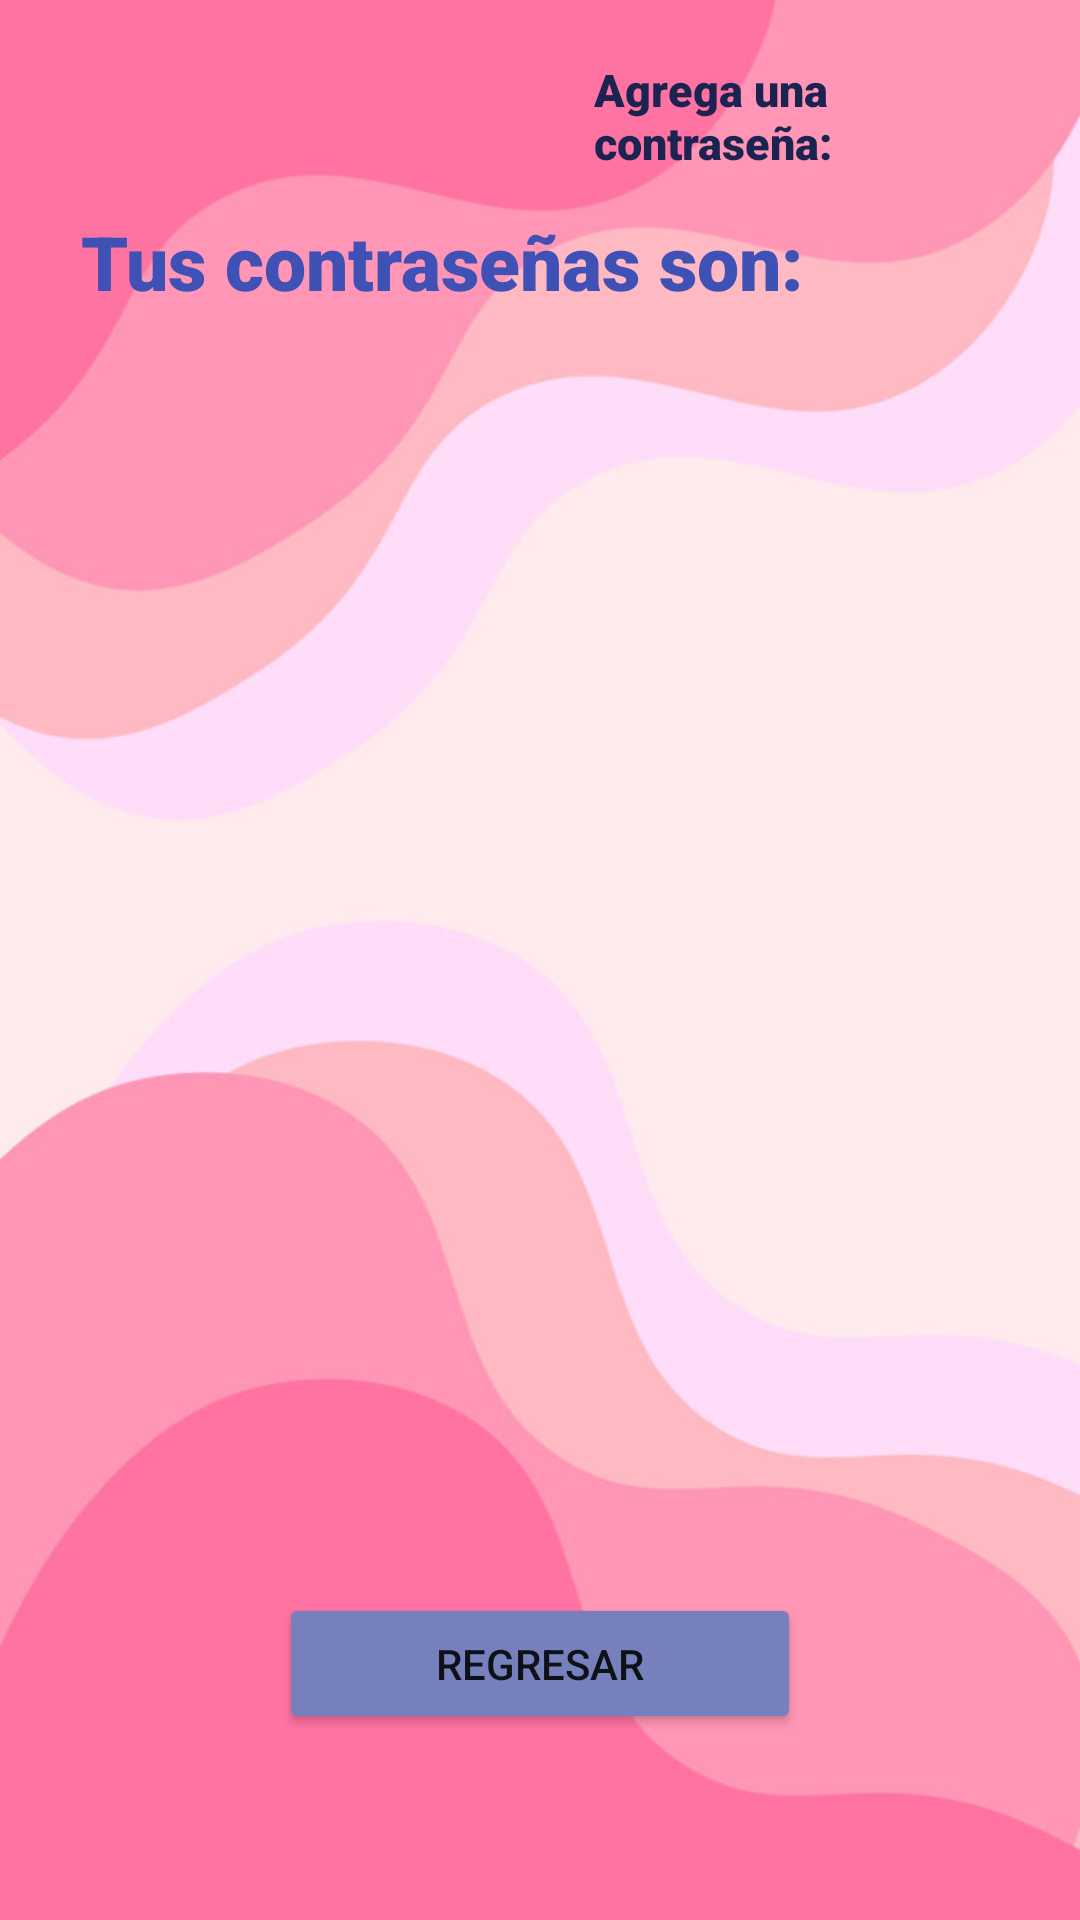

Produce the Android XML layout that renders to this screen, including the resource entries it uses.
<!-- AndroidManifest.xml: application theme Theme.AnaSplash -->
<!-- res/layout/activity_contrasenas.xml -->
<?xml version="1.0" encoding="utf-8"?>
<androidx.constraintlayout.widget.ConstraintLayout xmlns:android="http://schemas.android.com/apk/res/android"
    xmlns:app="http://schemas.android.com/apk/res-auto"
    xmlns:tools="http://schemas.android.com/tools"
    android:layout_width="match_parent"
    android:layout_height="match_parent"
    android:background="@drawable/fondoo"
    tools:context=".Contrasenas">

    <ListView
        android:id="@+id/listViewId"
        android:layout_width="315dp"
        android:layout_height="345dp"
        app:layout_constraintBottom_toBottomOf="parent"
        app:layout_constraintEnd_toEndOf="parent"
        app:layout_constraintHorizontal_bias="0.395"
        app:layout_constraintStart_toStartOf="parent"
        app:layout_constraintTop_toTopOf="parent"
        app:layout_constraintVertical_bias="0.419" />

    <TextView
        android:id="@+id/ola"
        android:layout_width="wrap_content"
        android:layout_height="wrap_content"
        android:fontFamily="sans-serif-black"
        android:text="Tus contraseñas son:"
        android:textColor="#3F51B5"
        android:textSize="25sp"
        app:layout_constraintBottom_toTopOf="@+id/listViewId"
        app:layout_constraintEnd_toEndOf="parent"
        app:layout_constraintHorizontal_bias="0.226"
        app:layout_constraintStart_toStartOf="parent"
        app:layout_constraintTop_toTopOf="parent"
        app:layout_constraintVertical_bias="0.781" />

    <TextView
        android:id="@+id/ola3"
        android:layout_width="93dp"
        android:layout_height="42dp"
        android:fontFamily="sans-serif-black"
        android:text="Agrega una contraseña:"
        android:textColor="#1B2350"
        android:textSize="15sp"
        app:layout_constraintBottom_toTopOf="@+id/listViewId"
        app:layout_constraintEnd_toEndOf="parent"
        app:layout_constraintHorizontal_bias="0.742"
        app:layout_constraintStart_toStartOf="parent"
        app:layout_constraintTop_toTopOf="parent"
        app:layout_constraintVertical_bias="0.242" />

    <ImageView
        android:id="@+id/imageView8"
        android:layout_width="62dp"
        android:layout_height="54dp"
        app:layout_constraintBottom_toBottomOf="parent"
        app:layout_constraintEnd_toEndOf="parent"
        app:layout_constraintHorizontal_bias="0.954"
        app:layout_constraintStart_toStartOf="parent"
        app:layout_constraintTop_toTopOf="parent"
        app:layout_constraintVertical_bias="0.039"
        app:srcCompat="@drawable/agregar" />

    <ImageView
        android:id="@+id/imageView10"
        android:layout_width="66dp"
        android:layout_height="66dp"
        app:layout_constraintBottom_toTopOf="@+id/ola"
        app:layout_constraintEnd_toEndOf="parent"
        app:layout_constraintHorizontal_bias="0.11"
        app:layout_constraintStart_toStartOf="parent"
        app:layout_constraintTop_toTopOf="parent"
        app:layout_constraintVertical_bias="0.47"
        app:srcCompat="@drawable/login" />

    <Button
        android:id="@+id/regreso"
        android:layout_width="174dp"
        android:layout_height="47dp"
        android:backgroundTint="#7580BC"
        android:text="Regresar"
        app:layout_constraintBottom_toBottomOf="parent"
        app:layout_constraintEnd_toEndOf="parent"
        app:layout_constraintStart_toStartOf="parent"
        app:layout_constraintTop_toBottomOf="@+id/listViewId" />
</androidx.constraintlayout.widget.ConstraintLayout>
<!-- resources referenced by this layout -->
<resources>
  <!-- drawable fondoo: jpg bitmap (drawable, 46228 bytes) -->
  <style name="Theme.AnaSplash" parent="Theme.MaterialComponents.DayNight.DarkActionBar">
          
          <item name="colorPrimary">@color/purple_500</item>
          <item name="colorPrimaryVariant">@color/purple_700</item>
          <item name="colorOnPrimary">@color/white</item>
          
          <item name="colorSecondary">@color/teal_200</item>
          <item name="colorSecondaryVariant">@color/teal_700</item>
          <item name="colorOnSecondary">@color/black</item>
          
          <item name="android:statusBarColor" tools:targetApi="l">?attr/colorPrimaryVariant</item>
          
      </style>
  <!-- not gathered from this repository: default colours our renderer supplied (Android Studio template values) -->
  <color name="purple_500">#FF6200EE</color>
  <color name="purple_700">#FF3700B3</color>
  <color name="teal_200">#FF03DAC5</color>
  <color name="teal_700">#FF018786</color>
  <color name="black">#FF000000</color>
  <color name="white">#FFFFFFFF</color>
</resources>
